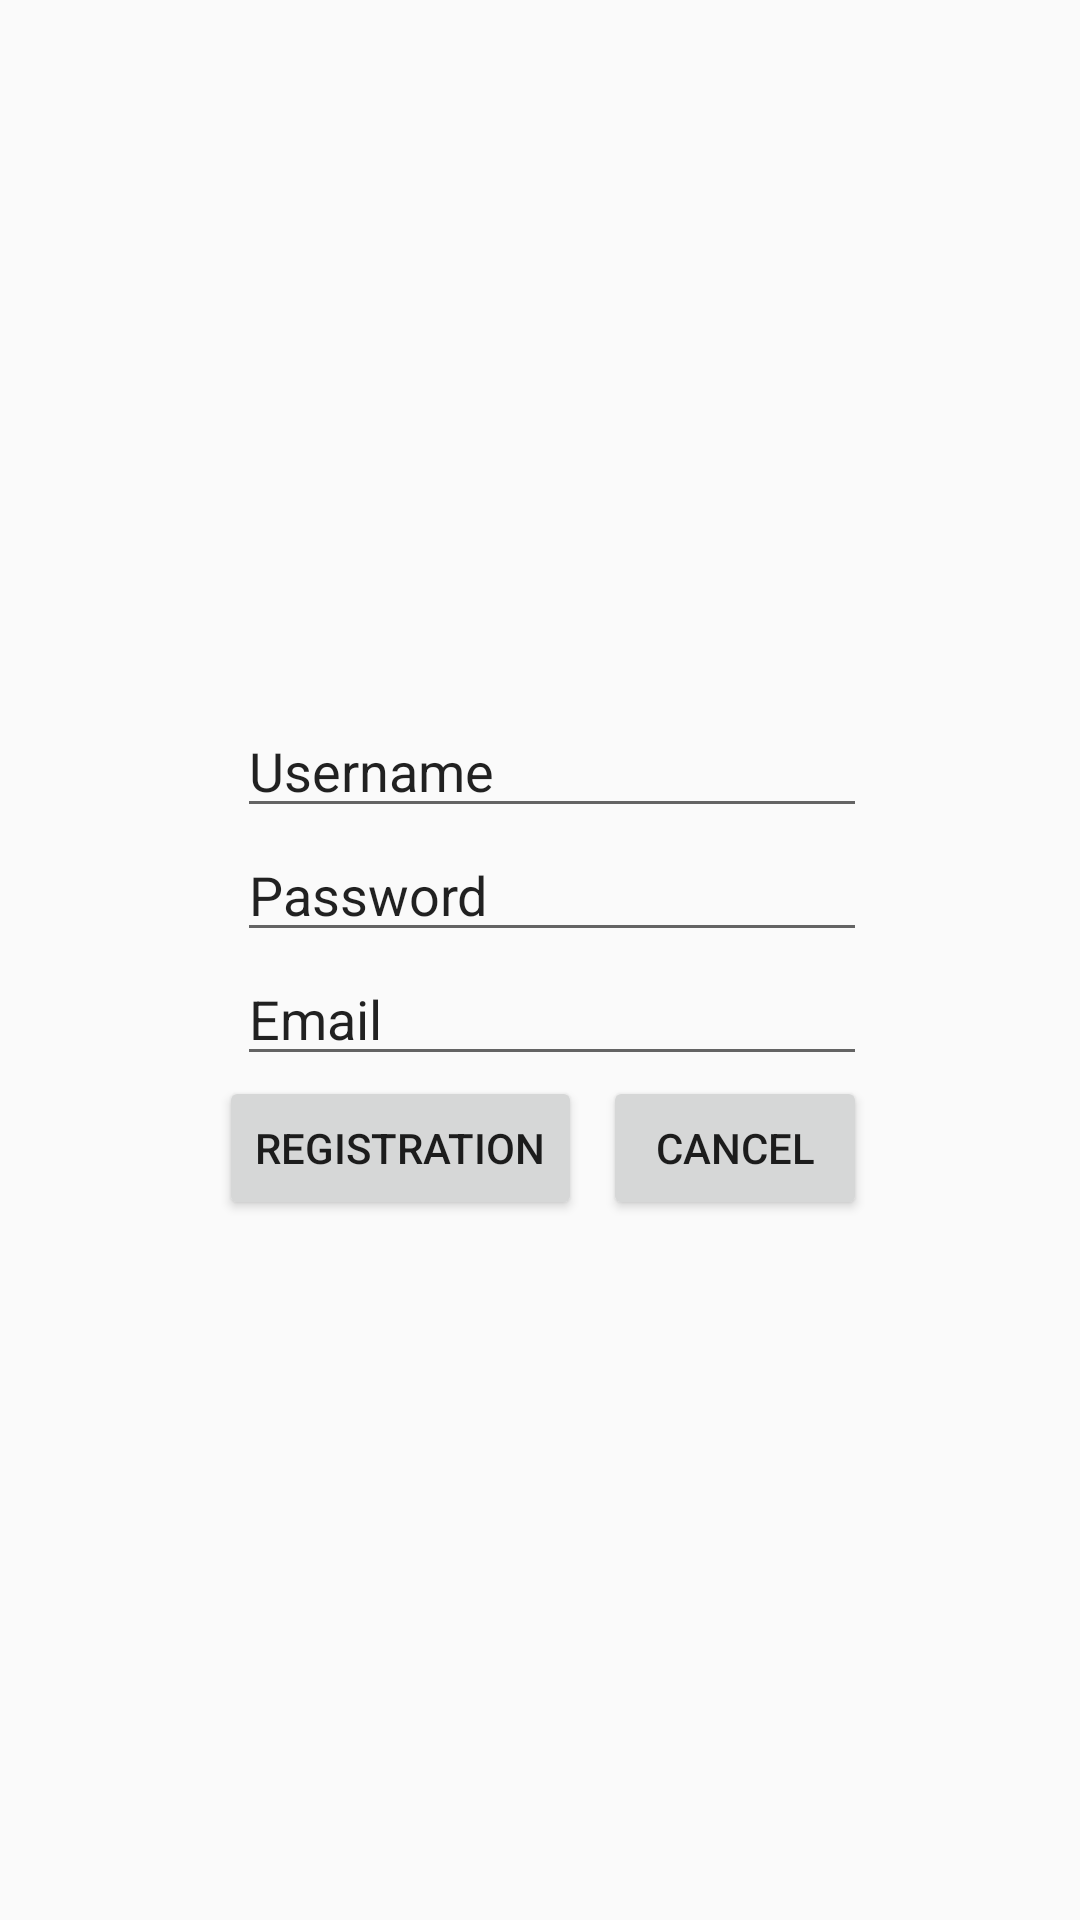

Android layout source for this screen:
<!-- AndroidManifest.xml: application theme AppTheme -->
<!-- res/layout/activity_registration.xml -->
<?xml version="1.0" encoding="utf-8"?>
<android.support.constraint.ConstraintLayout xmlns:android="http://schemas.android.com/apk/res/android"
    xmlns:app="http://schemas.android.com/apk/res-auto"
    xmlns:tools="http://schemas.android.com/tools"
    android:layout_width="match_parent"
    android:layout_height="match_parent"
    tools:context="com.example.daniel.fittracker.activity.RegistrationActivity"
    tools:layout_editor_absoluteY="81dp">


    <EditText
        android:id="@+id/editText_registrationUserName"
        android:layout_width="wrap_content"
        android:layout_height="wrap_content"
        android:layout_marginTop="1dp"
        android:ems="10"
        android:inputType="textPersonName"
        android:text="@string/username"
        app:layout_constraintBottom_toTopOf="@+id/editText_registrationPassword"
        app:layout_constraintEnd_toEndOf="@+id/btn_cancelregistration"
        app:layout_constraintTop_toTopOf="parent"
        app:layout_constraintVertical_chainStyle="packed"
        tools:ignore="MissingConstraints" />

    <EditText
        android:id="@+id/editText_registrationPassword"
        android:layout_width="wrap_content"
        android:layout_height="wrap_content"
        android:ems="10"
        android:inputType="none"
        android:text="@string/password"
        app:layout_constraintBottom_toTopOf="@+id/editText_registrationEmail"
        app:layout_constraintStart_toStartOf="@+id/editText_registrationUserName"
        app:layout_constraintTop_toBottomOf="@+id/editText_registrationUserName"
        tools:ignore="MissingConstraints" />
    <EditText
        android:id="@+id/editText_registrationEmail"
        android:layout_width="wrap_content"
        android:layout_height="wrap_content"
        android:ems="10"
        android:inputType="none"
        android:text="@string/email"
        app:layout_constraintBottom_toTopOf="@+id/btn_registration"
        app:layout_constraintStart_toStartOf="@+id/editText_registrationPassword"
        app:layout_constraintTop_toBottomOf="@+id/editText_registrationPassword"
        tools:ignore="MissingConstraints" />


    <Button
        android:id="@+id/btn_registration"
        android:layout_width="wrap_content"
        android:layout_height="wrap_content"
        android:layout_marginEnd="7dp"
        android:layout_marginStart="2dp"
        android:layout_weight="1"
        android:text="@string/registration"
        app:layout_constraintBottom_toBottomOf="parent"
        app:layout_constraintEnd_toStartOf="@+id/btn_cancelregistration"
        app:layout_constraintHorizontal_chainStyle="packed"
        app:layout_constraintStart_toStartOf="parent"
        app:layout_constraintTop_toBottomOf="@+id/editText_registrationEmail"
        tools:ignore="MissingConstraints" />

    <Button
        android:id="@+id/btn_cancelregistration"
        android:layout_width="wrap_content"
        android:layout_height="wrap_content"
        android:layout_weight="1"
        android:text="@string/cancel"
        app:layout_constraintEnd_toEndOf="parent"
        app:layout_constraintStart_toEndOf="@+id/btn_registration"
        app:layout_constraintTop_toBottomOf="@+id/editText_registrationEmail"
        tools:ignore="MissingConstraints" />
</android.support.constraint.ConstraintLayout>
<!-- resources referenced by this layout -->
<resources>
  <string name="cancel">Cancel</string>
  <string name="email">Email</string>
  <string name="password">Password</string>
  <string name="registration">Registration</string>
  <string name="username">Username</string>
  <style name="AppTheme" parent="AppTheme.base">
      </style>
  <style name="AppTheme.base" parent="Theme.AppCompat.Light.DarkActionBar">
          
          <item name="windowNoTitle">true</item>
          <item name="windowActionBar">false</item>
          <item name="colorPrimary">@color/colorPrimary</item>
          <item name="colorPrimaryDark">@color/colorPrimaryDark</item>
          <item name="colorAccent">@color/colorAccent</item>
      </style>
  <!-- not gathered from this repository: default colours our renderer supplied (Android Studio template values) -->
  <color name="colorPrimary">#FF6200EE</color>
  <color name="colorPrimaryDark">#FF3700B3</color>
  <color name="colorAccent">#FF03DAC5</color>
</resources>
